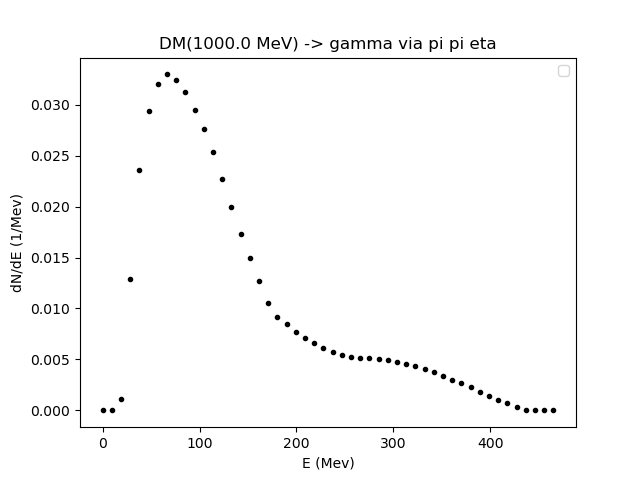

The table this chart was drawn from, first rows:
0.01, 9.499325179163542, 18.988650358327085, 28.477975537490625, 37.967300716654165, 47.45662589581771, 56.945951074981245, 66.4352762541448, 75.92460143330834, 85.41392661247188, 94.90325179163543, 104.39257697079897, 113.8819021499625, 123.37122732912604, 132.86055250828957, 142.34987768745313, 151.83920286661666, 161.3285280457802, 170.81785322494375, 180.30717840410728, 189.79650358327083, 199.28582876243436, 208.77515394159792, 218.26447912076145
0.0, 0.0, 0.001091, 0.01289, 0.02358, 0.02941, 0.03205, 0.03297, 0.03246, 0.03124, 0.02949, 0.02759, 0.02531, 0.0227, 0.01996, 0.01734, 0.01493, 0.01267, 0.01051, 0.009212, 0.008452, 0.00772, 0.007134, 0.006602
